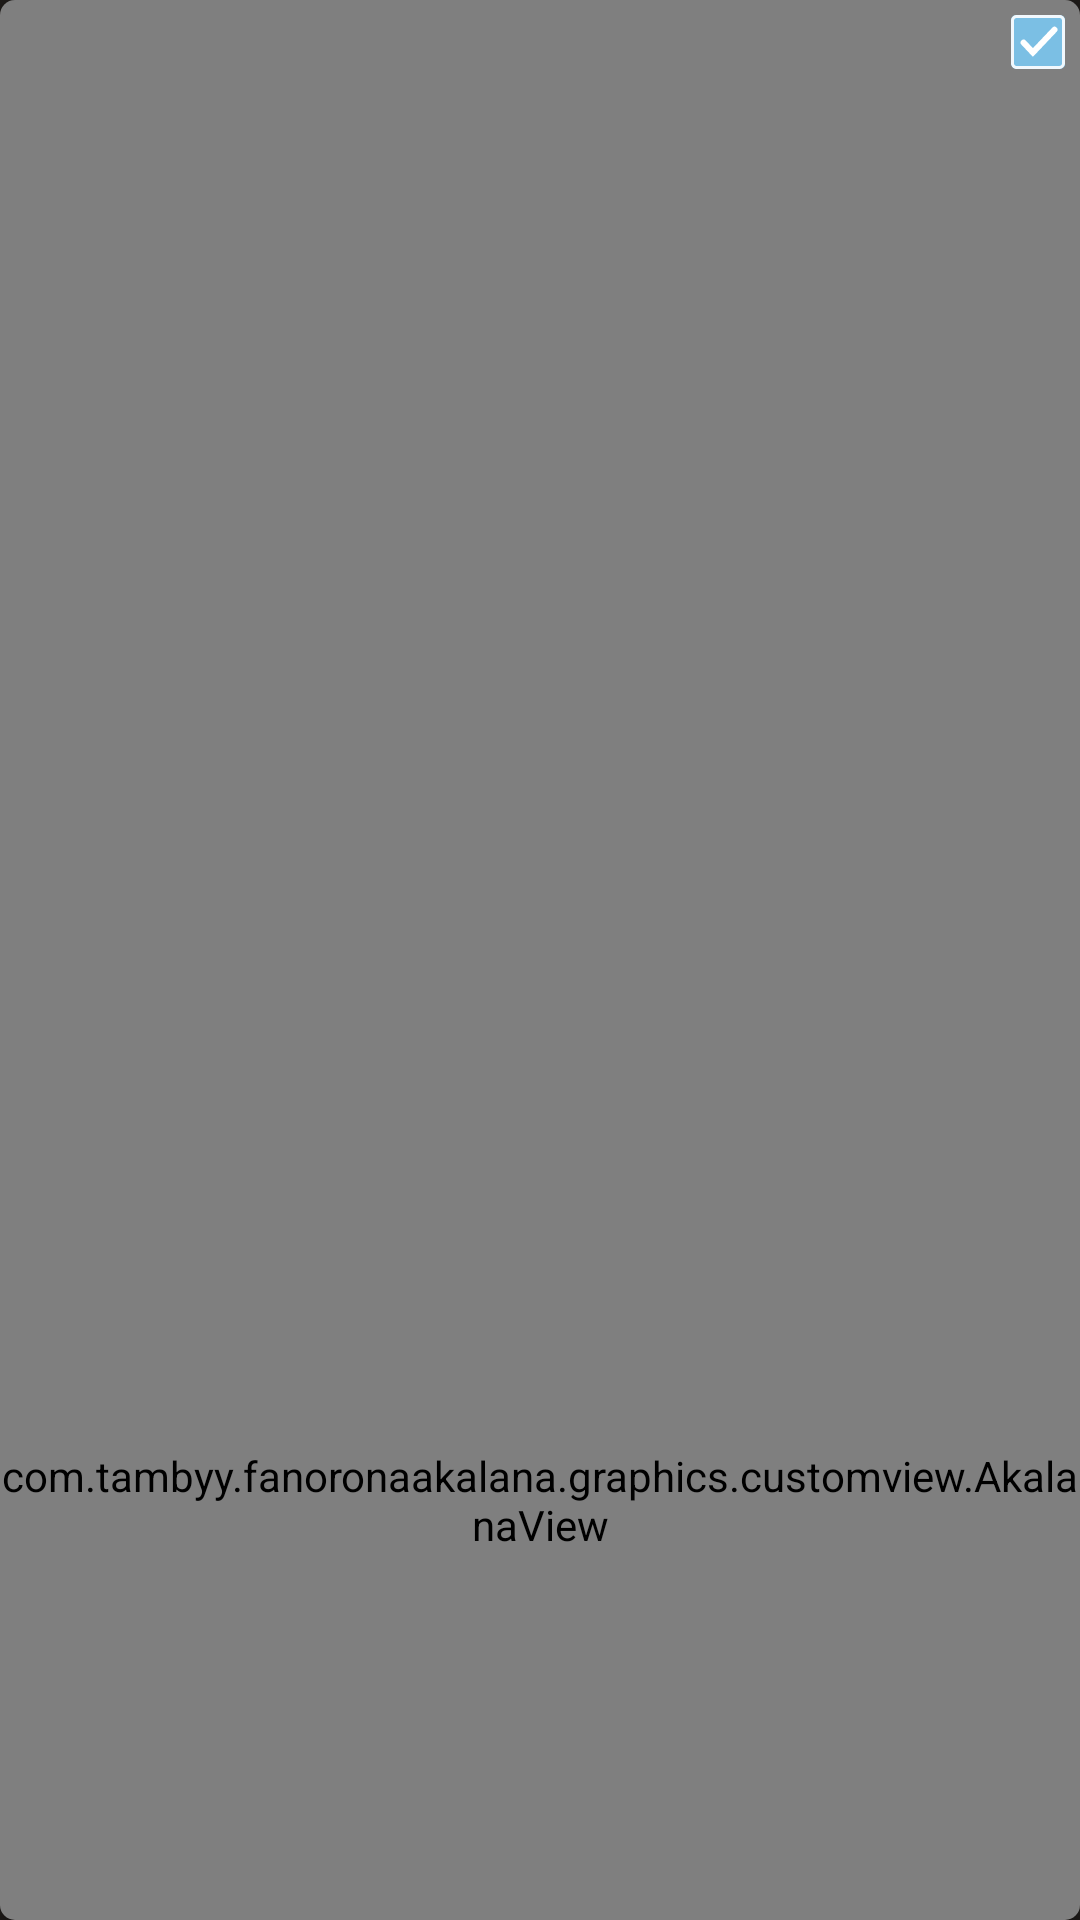

Reconstruct the res/layout file that produces this screen, plus the resources it refers to.
<!-- AndroidManifest.xml: application theme Theme.AppCompat.Light.NoActionBar.FullScreen -->
<!-- res/layout/saved_game_item.xml -->
<?xml version="1.0" encoding="utf-8"?>
<RelativeLayout
    xmlns:android="http://schemas.android.com/apk/res/android"
    xmlns:app="http://schemas.android.com/apk/res-auto"
    android:layout_width="wrap_content"
    android:layout_height="wrap_content"
>
    <LinearLayout
        android:layout_width="wrap_content"
        android:layout_height="wrap_content"
        android:orientation="vertical">

        <androidx.cardview.widget.CardView
            android:layout_width="match_parent"
            android:layout_height="wrap_content"
            android:backgroundTint="@color/transparent"
            app:cardCornerRadius="5dp">

            <com.tambyy.fanoronaakalana.graphics.customview.AkalanaView
                android:id="@+id/saved_game_akalana"
                android:layout_width="fill_parent"
                android:layout_height="1000dp"
                android:background="#999"/>

        </androidx.cardview.widget.CardView>

        <RelativeLayout
            android:layout_width="match_parent"
            android:layout_height="wrap_content">

            <LinearLayout
                android:layout_width="match_parent"
                android:layout_height="wrap_content"
                android:layout_alignParentStart="true"
                android:orientation="vertical"
                android:paddingTop="5dp"
                android:paddingBottom="5dp">

                <TextView
                    android:id="@+id/saved_game_name"
                    android:layout_width="match_parent"
                    android:layout_height="wrap_content"
                    android:textColor="#FFF"
                    android:textSize="13sp"
                    android:paddingBottom="2dp"
                    android:gravity="center">

                </TextView>

                <TextView
                    android:id="@+id/saved_game_date"
                    android:layout_width="match_parent"
                    android:layout_height="wrap_content"
                    android:textColor="#BFFF"
                    android:textSize="12sp"
                    android:gravity="center">

                </TextView>

            </LinearLayout>

            

        </RelativeLayout>
    </LinearLayout>

    <ImageView
        android:id="@+id/saved_game_checked"
        android:layout_width="18dp"
        android:layout_height="18dp"
        android:layout_alignParentEnd="true"
        android:layout_marginTop="5dp"
        android:layout_marginEnd="5dp"
        android:background="@drawable/saved_game_checked" />

    <ImageView
        android:id="@+id/saved_game_check"
        android:layout_width="18dp"
        android:layout_height="18dp"
        android:layout_alignParentEnd="true"
        android:layout_marginTop="5dp"
        android:layout_marginEnd="5dp"
        android:background="@drawable/saved_game_check" />

</RelativeLayout>
<!-- resources referenced by this layout -->
<resources>
  <color name="transparent">#00000000</color>
  <!-- drawable saved_game_check (drawable) -->
  <vector xmlns:android="http://schemas.android.com/apk/res/android"
      android:width="18dp"
      android:height="18dp"
      android:viewportWidth="18"
      android:viewportHeight="18">
    <path
        android:pathData="M16.2,0H1.9C0.8,0 0,0.8 0,1.9v14.2C0,17.2 0.9,18 1.9,18h14.2c1.1,0 1.9,-0.8 2,-1.8V1.9C18.1,0.8 17.2,0 16.2,0z"
        android:fillColor="#FFFFFF"
        android:fillAlpha="0.4"/>
    <path
        android:pathData="M16.2,1C16.6,1 17,1.3 17,1.9v14.2C17,16.6 16.7,17 16,17H1.9C1.4,17 1,16.7 1,16.1V1.9C1,1.4 1.3,1 1.9,1H16.2M16.2,0H1.9C0.8,0 0,0.8 0,1.9v14.2C0,17.2 0.9,18 1.9,18H16c1.1,0 1.9,-0.8 2,-1.8V1.9C18,0.8 17.2,0 16.2,0L16.2,0z"
        android:fillColor="#FFFFFF"
        android:fillAlpha="0.9"/>
  </vector>
  <!-- drawable saved_game_checked (drawable) -->
  <vector xmlns:android="http://schemas.android.com/apk/res/android"
      android:width="18dp"
      android:height="18dp"
      android:viewportWidth="18"
      android:viewportHeight="18">
    <path
        android:fillColor="#2395D3"
        android:pathData="M16.1,18H1.9c-1,0 -1.9,-0.8 -1.9,-1.9V1.9C0,0.8 0.8,0 1.9,0h14.3c1,0 1.9,0.8 1.9,1.9v14.3C18,17.2 17.2,18 16.1,18z"
        android:fillType="evenOdd"/>
    <path
        android:pathData="M4.2,9.2l3.1,3.3l7.2,-7.6"
        android:strokeWidth="2"
        android:fillColor="#00000000"
        android:strokeColor="#FFFFFF"
        android:fillType="evenOdd"
        android:strokeLineCap="round"/>
  </vector>
  <!-- drawable saved_game_review (drawable) -->
  <vector xmlns:android="http://schemas.android.com/apk/res/android"
      android:width="512dp"
      android:height="512dp"
      android:viewportWidth="512"
      android:viewportHeight="512">
    <path
        android:fillColor="#FFF"
        android:pathData="M405.2,232.9L126.8,67.2c-3.4,-2 -6.9,-3.2 -10.9,-3.2c-10.9,0 -19.8,9 -19.8,20H96v344h0.1c0,11 8.9,20 19.8,20c4.1,0 7.5,-1.4 11.2,-3.4l278.1,-165.5c6.6,-5.5 10.8,-13.8 10.8,-23.1C416,246.7 411.8,238.5 405.2,232.9z"/>
  </vector>
  <style name="Theme.AppCompat.Light.NoActionBar.FullScreen" parent="@style/Theme.AppCompat.Light.NoActionBar">
          <item name="android:windowNoTitle">true</item>
          <item name="android:windowActionBar">false</item>
          <item name="android:windowFullscreen">true</item>
          <item name="android:windowBackground">#1E1B19</item>
      </style>
</resources>
